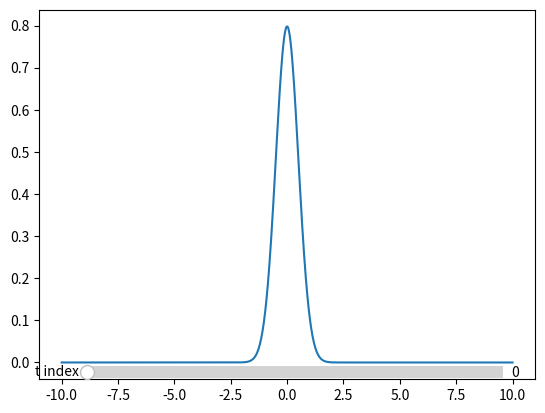

Write Python code to recreate this figure.
import scipy.integrate as integrate
import numpy as np
import matplotlib.pyplot as plt
from matplotlib.widgets import Slider, Button

x_0 = 0
v_0 = 1
k_0 = 1

def f_0(x):
    return ((2/np.pi)**(1/4)) * np.exp(-x**2 + 1j*k_0*x)

xs = np.linspace(-2, 2, 1000)
print(np.trapz(f_0(xs)*f_0(xs).conjugate(), x=xs))

def v(x):
    return 0  # v_0*(x**2 - 1)

a = 2j

def b(x):
    return -2*v(x)

def ddx_f(i_t, i_x):
    if i_x == 0:
        return (fs[i_t, i_x + 2*1] - 2*fs[i_t, i_x + 1] + fs[i_t, i_x])/(2*(dx**2))

    elif i_x == N_x - 1:
        return (fs[i_t, i_x - 2*1] - 2*fs[i_t, i_x - 1] + fs[i_t, i_x])/(2*(dx**2))

    else:
        return (fs[i_t, i_x + 1] - 2*fs[i_t, i_x] + fs[i_t, i_x - 1])/(dx**2)

def t_step(i_t, i_x):
    if i_t == 0:
        return -(dt/a)*ddx_f(i_t, i_x) - (b(x)*dt/a)*fs[i_t, i_x] + fs[0, i_x]

    else:
        return -(2*dt/a)*ddx_f(i_t, i_x) - (2*b(x)*dt/a)*fs[i_t, i_x] + fs[i_t - 1, i_x]


N_t = 1000
N_x = 1000

T = 10
X = 10

dt = T/N_t
dx = X/N_x

ts = np.linspace(0, T, N_t)
xs = np.linspace(-X, X, N_x)

#ts, xs = np.meshgrid(t, x)
fs = np.zeros((ts.size, xs.size), dtype=complex)

for i_t, t in enumerate(ts):
    if i_t == ts.size - 1:
        continue
    for i_x, x in enumerate(xs):
        if i_t == 0:
            fs[0, i_x] = f_0(x)

        if i_x == xs.size - 1:
            continue
        fs[i_t + 1, i_x] = t_step(i_t, i_x)

#print(fs)

rho = fs*fs.conjugate()

fig, ax = plt.subplots()


# Create a slider from 0.0 to 1.0 in axes ax_t
# with 0.6 as initial value.
ax_slider = plt.axes([0.2, 0.1, 0.65, 0.05])  # [left, bottom, width, height]
t_slider = Slider(ax_slider, 't index', 0, 100, valinit=0, valstep=1)

line, = ax.plot(xs, rho[0,:])
 
# Create function to be called when slider value is changed
 
def update(val):
    i = t_slider.val
    line.set_ydata(rho[i,:])
    fig.canvas.draw_idle()  # Redraw the figure
 
# Call update function when slider value is changed
t_slider.on_changed(update)

plt.show()
